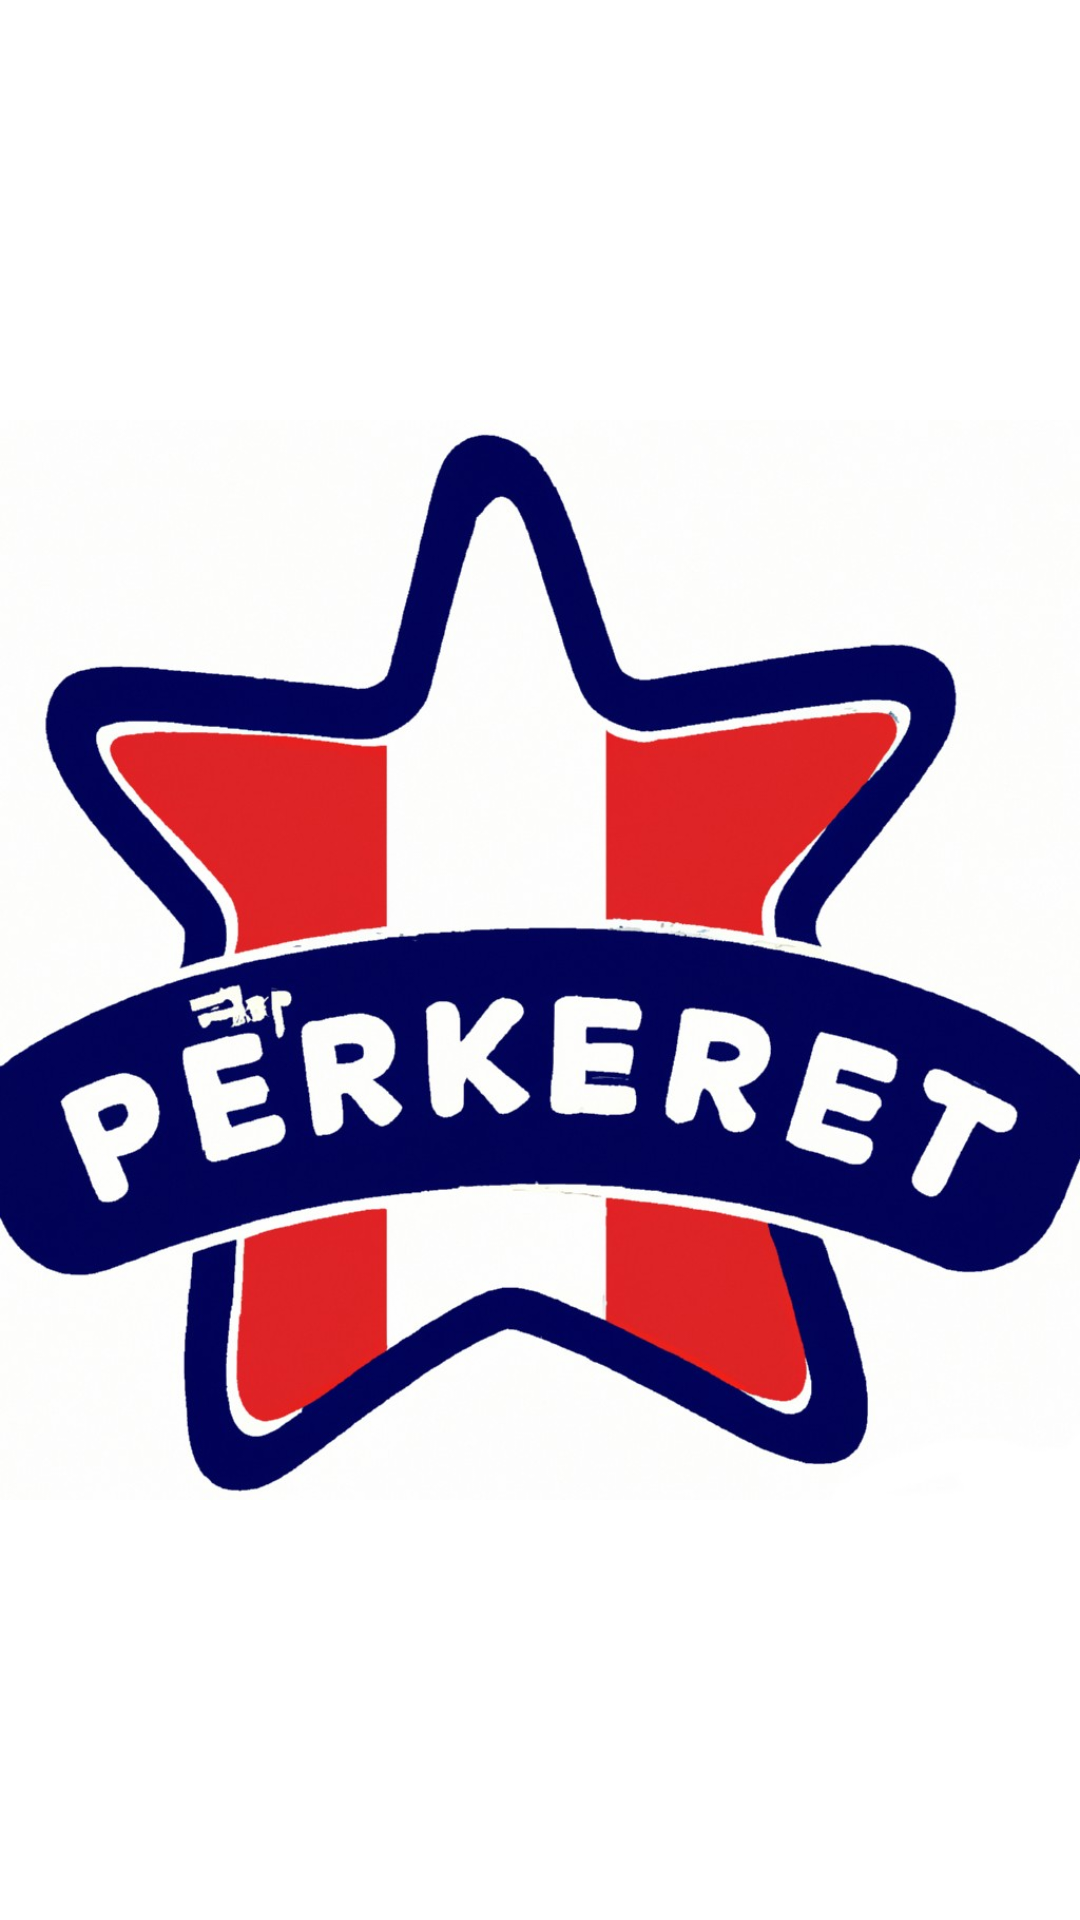

Reconstruct the res/layout file that produces this screen, plus the resources it refers to.
<!-- AndroidManifest.xml: application theme Theme.Perkeret -->
<!-- res/layout/activity_splash.xml -->
<?xml version="1.0" encoding="utf-8"?>
<androidx.constraintlayout.widget.ConstraintLayout xmlns:android="http://schemas.android.com/apk/res/android"
    xmlns:app="http://schemas.android.com/apk/res-auto"
    xmlns:tools="http://schemas.android.com/tools"
    android:layout_width="wrap_content"
    android:layout_height="wrap_content"
    android:background="#fff"
    tools:context=".SplashActivity">

    <ImageView
        android:id="@+id/SplashScreenImage"
        android:layout_width="wrap_content"
        android:layout_height="wrap_content"
        android:layout_marginStart="0dp"
        android:layout_marginTop="0dp"
        android:layout_marginEnd="0dp"
        android:layout_marginBottom="0dp"
        android:src="@drawable/perkeret_logo"
        app:layout_constraintBottom_toBottomOf="parent"
        app:layout_constraintEnd_toEndOf="parent"
        app:layout_constraintStart_toStartOf="parent"
        app:layout_constraintTop_toTopOf="parent"
        />
</androidx.constraintlayout.widget.ConstraintLayout>
<!-- resources referenced by this layout -->
<resources>
  <!-- drawable perkeret_logo: jpg bitmap (drawable, 105312 bytes) -->
  <style name="Theme.Perkeret" parent="Theme.MaterialComponents.DayNight.NoActionBar">
          
          <item name="colorPrimary">@color/blue</item>
          <item name="colorPrimaryVariant">@color/blue_shade</item>
          <item name="colorOnPrimary">@color/white</item>
          
          <item name="colorSecondary">@color/red</item>
          <item name="colorSecondaryVariant">@color/red_shade</item>
          <item name="colorOnSecondary">@color/black</item>
          
          <item name="android:statusBarColor">?attr/colorPrimary</item>
          
      </style>
  <color name="blue">#020256</color>
  <color name="blue_shade">#01012b</color>
  <color name="white">#FFFFFFFF</color>
  <color name="red">#DE2427</color>
  <color name="red_shade">#6f1214</color>
  <color name="black">#FF000000</color>
</resources>
